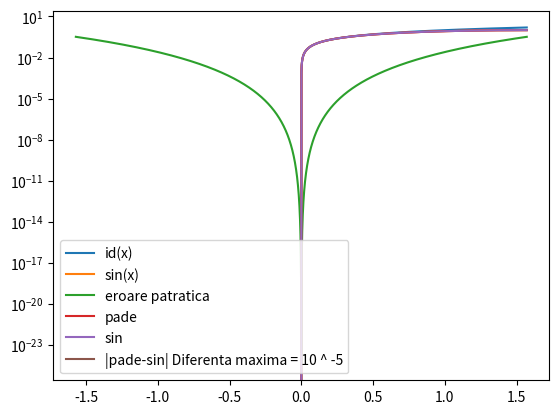

Source code (Python):
import matplotlib.pyplot as plt
import numpy as np

domeniu = np.linspace(-np.pi/2,np.pi/2,10000)

plt.plot(domeniu,domeniu,label = 'id(x)')
plt.plot(domeniu,np.sin(domeniu),label = "sin(x)")
plt.plot(domeniu,(np.sin(domeniu)-domeniu)**2,label = "eroare patratica")
plt.legend(loc='upper center')
plt.show()

def pade(x):
    return (x-7*x**3/60)/(1+x**2/20)

plt.plot(domeniu,pade(domeniu),label = 'pade')
plt.plot(domeniu,np.sin(domeniu),label = 'sin')
plt.legend()
plt.yscale('log')
plt.show()

diff = np.log(np.abs( pade(domeniu) - np.sin(domeniu))+10**-10)

plt.plot(domeniu,diff,label= '|pade-sin| Diferenta maxima = 10 ^ -5')
plt.legend()
plt.show()